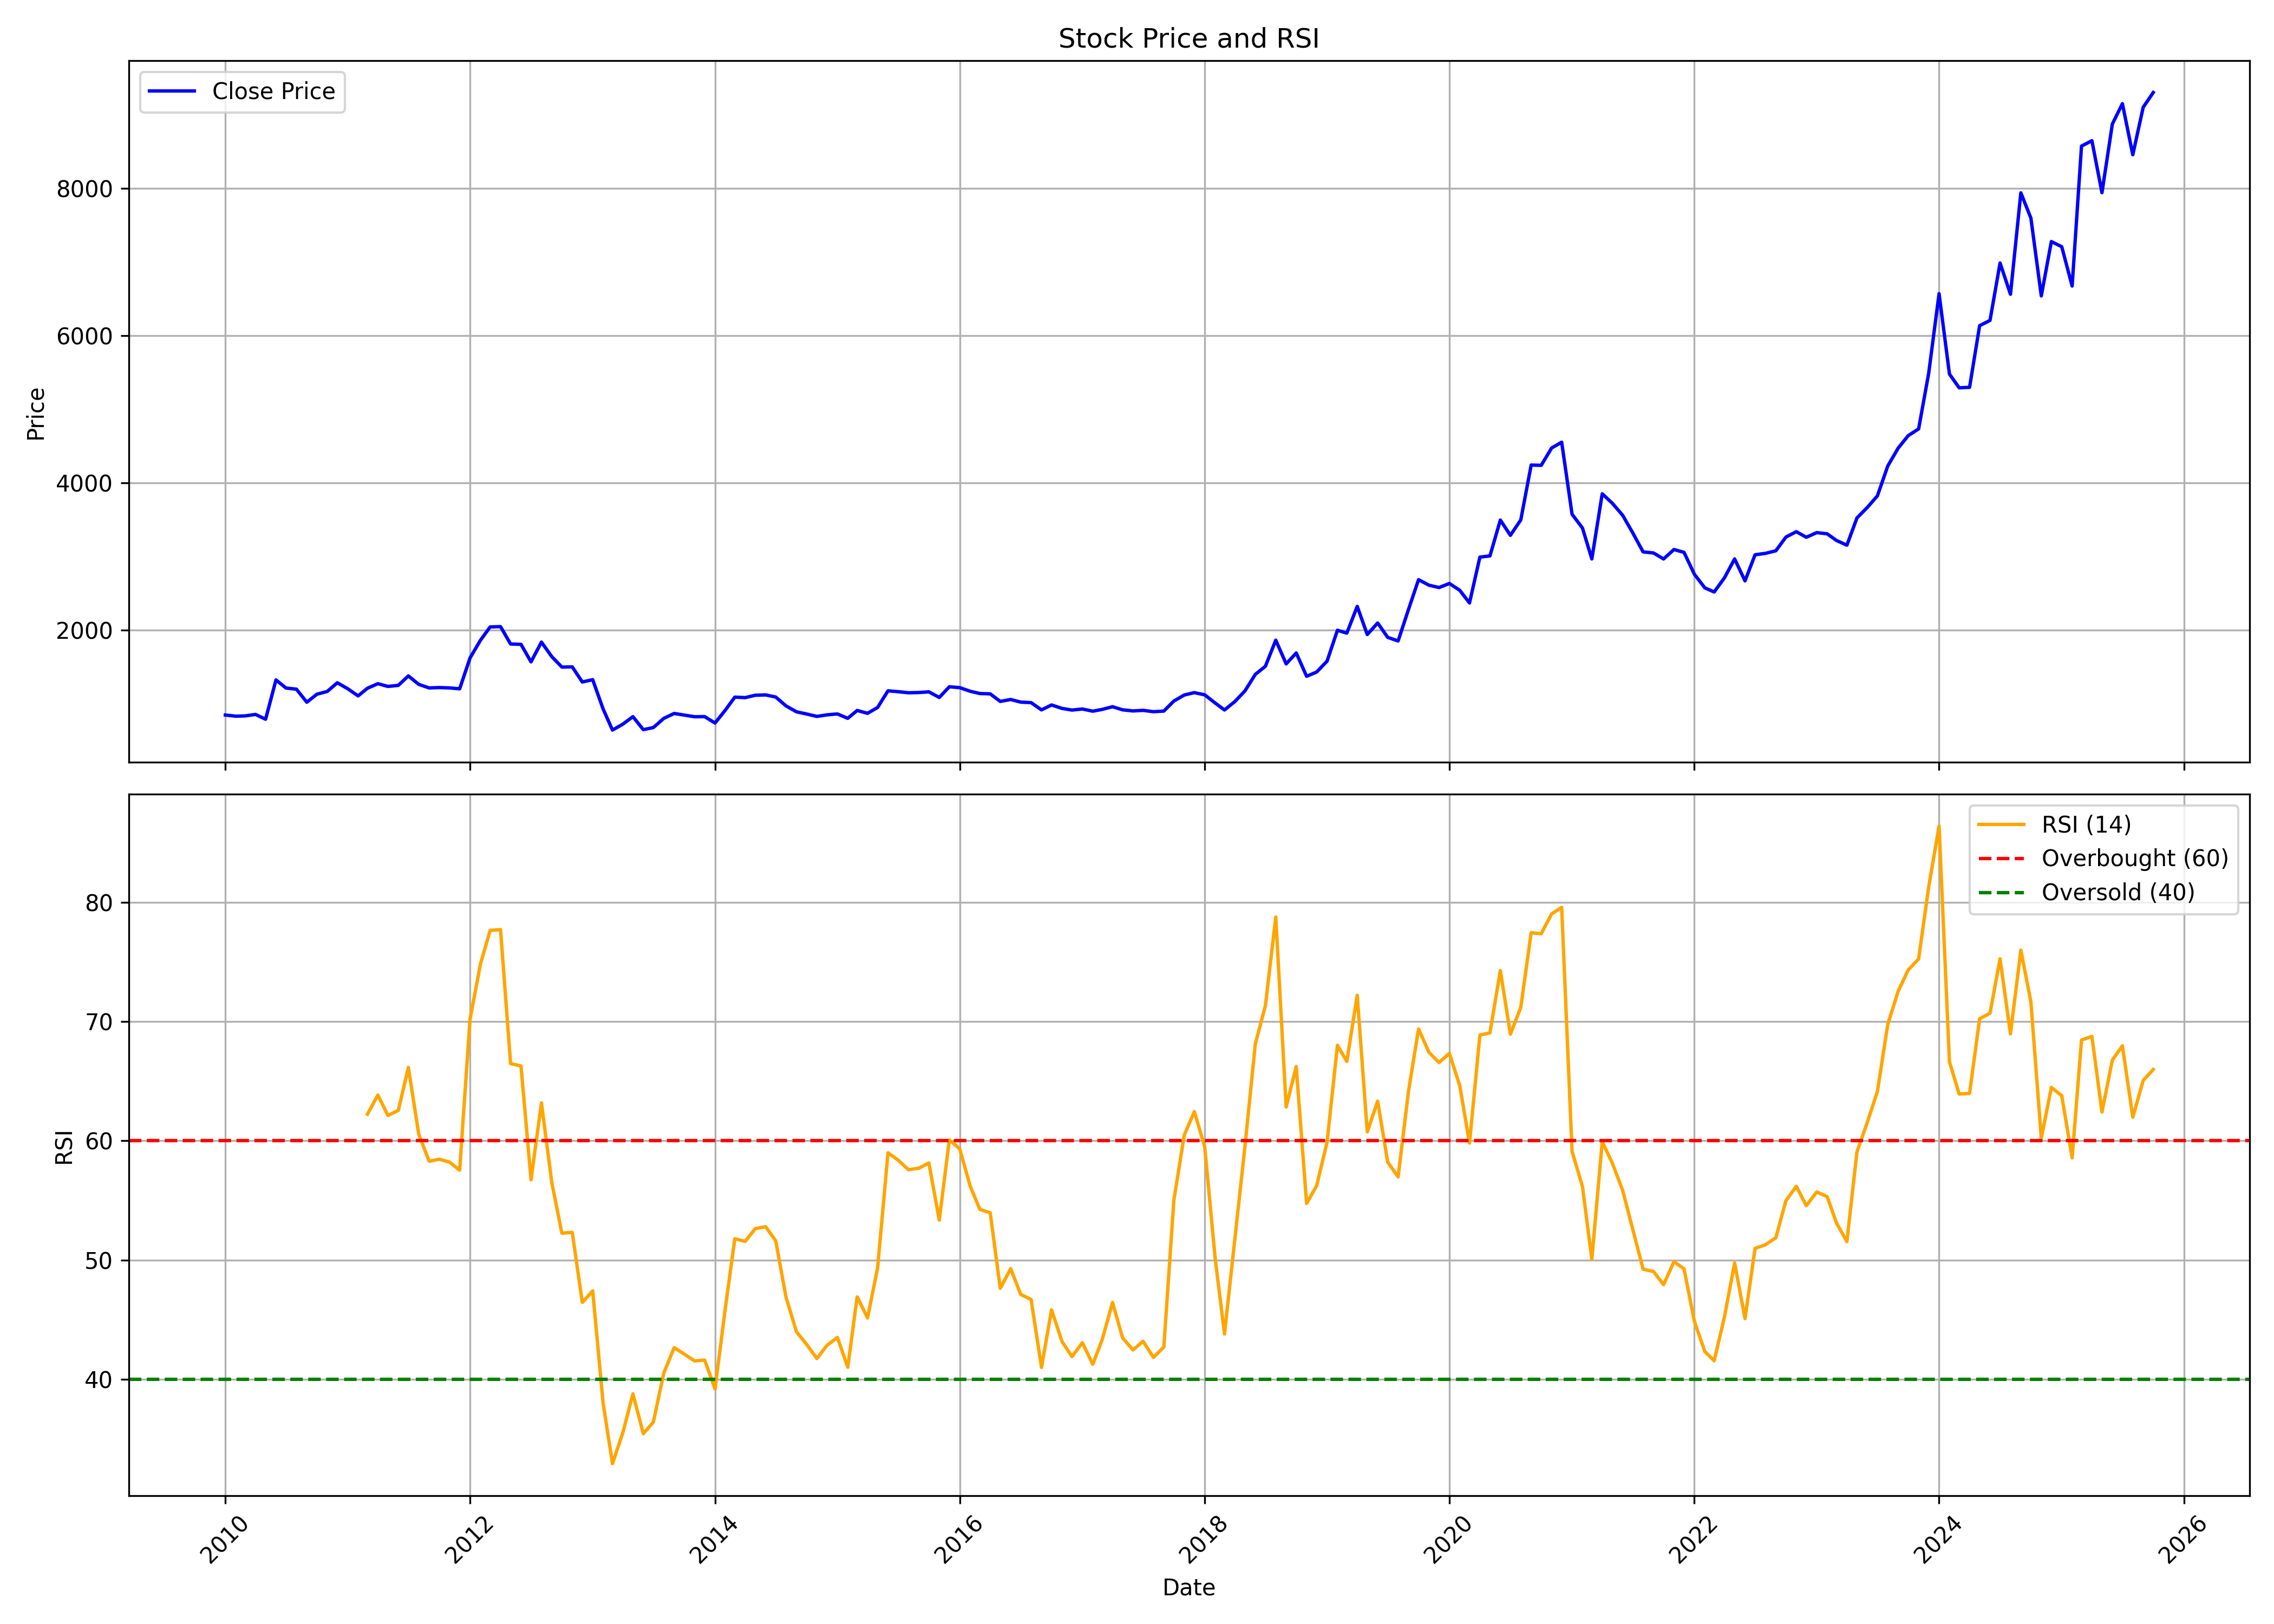

The table this chart was drawn from, first rows:
, date, symbol, open, high, low, close, volume, rsi
0, 2010-01-01, ASTRAZEN, 906.1, 920.6, 809.8, 844.7, 15340, 
1, 2010-02-01, ASTRAZEN, 838.6, 905.1, 781.3, 828.8, 24260, 
2, 2010-03-01, ASTRAZEN, 828.8, 924.4, 812.7, 832.7, 24350, 
3, 2010-04-01, ASTRAZEN, 848.3, 923.5, 834, 853, 28887, 
4, 2010-05-01, ASTRAZEN, 854.1, 886.8, 752.8, 787.5, 11330, 
5, 2010-06-01, ASTRAZEN, 807.3, 1404, 792.7, 1322, 448634, 
6, 2010-07-01, ASTRAZEN, 1316, 1355, 1149, 1211, 357314, 
7, 2010-08-01, ASTRAZEN, 1219, 1242, 1151, 1196, 21066, 
8, 2010-09-01, ASTRAZEN, 1199, 1243, 1009, 1019, 102822, 
9, 2010-10-01, ASTRAZEN, 1026, 1158, 984.8, 1127, 32206, 
10, 2010-11-01, ASTRAZEN, 1127, 1365, 1109, 1165, 14957, 
11, 2010-12-01, ASTRAZEN, 1138, 1292, 1138, 1283, 13737, 
12, 2011-01-01, ASTRAZEN, 1293, 1293, 1160, 1202, 6496, 
13, 2011-02-01, ASTRAZEN, 1199, 1203, 1074, 1105, 3814, 
14, 2011-03-01, ASTRAZEN, 1107, 1209, 1035, 1209, 8388, 62.23
15, 2011-04-01, ASTRAZEN, 1181, 1350, 1179, 1270, 9293, 63.84
16, 2011-05-01, ASTRAZEN, 1301, 1306, 1192, 1233, 3189, 62.12
17, 2011-06-01, ASTRAZEN, 1229, 1364, 1186, 1248, 9087, 62.54
18, 2011-07-01, ASTRAZEN, 1258, 1438, 1242, 1376, 18477, 66.15
19, 2011-08-01, ASTRAZEN, 1391, 1400, 1223, 1261, 12873, 60.53
20, 2011-09-01, ASTRAZEN, 1261, 1332, 1186, 1213, 11969, 58.28
21, 2011-10-01, ASTRAZEN, 1265, 1268, 1081, 1218, 5295, 58.45
22, 2011-11-01, ASTRAZEN, 1237, 1332, 1163, 1213, 12940, 58.2
23, 2011-12-01, ASTRAZEN, 1219, 1261, 1184, 1201, 6829, 57.53
24, 2012-01-01, ASTRAZEN, 1199, 1621, 1199, 1620, 85527, 70.19
25, 2012-02-01, ASTRAZEN, 1625, 1902, 1534, 1860, 162538, 74.82
26, 2012-03-01, ASTRAZEN, 1897, 2446, 1818, 2042, 567284, 77.64
27, 2012-04-01, ASTRAZEN, 2064, 2604, 1983, 2046, 472204, 77.71
28, 2012-05-01, ASTRAZEN, 2053, 2077, 1499, 1810, 880872, 66.47
29, 2012-06-01, ASTRAZEN, 1818, 1897, 1598, 1805, 332919, 66.28
30, 2012-07-01, ASTRAZEN, 1826, 1949, 1519, 1567, 335682, 56.73
31, 2012-08-01, ASTRAZEN, 1575, 1915, 1537, 1836, 699060, 63.17
32, 2012-09-01, ASTRAZEN, 1861, 1869, 1624, 1638, 333236, 56.49
33, 2012-10-01, ASTRAZEN, 1634, 1696, 1490, 1496, 254694, 52.24
34, 2012-11-01, ASTRAZEN, 1501, 1573, 1324, 1499, 464827, 52.31
35, 2012-12-01, ASTRAZEN, 1491, 1525, 1238, 1294, 157071, 46.44
36, 2013-01-01, ASTRAZEN, 1301, 1476, 1291, 1325, 195534, 47.41
37, 2013-02-01, ASTRAZEN, 1347, 1347, 915.1, 927.2, 469436, 38
38, 2013-03-01, ASTRAZEN, 935.5, 949.1, 583.2, 640.1, 2476572, 32.91
39, 2013-04-01, ASTRAZEN, 645, 741.1, 630.2, 720.9, 678518, 35.53
40, 2013-05-01, ASTRAZEN, 720.9, 886.1, 636, 822.9, 9563046, 38.77
41, 2013-06-01, ASTRAZEN, 806.3, 817.8, 635, 645.3, 1417472, 35.43
42, 2013-07-01, ASTRAZEN, 649.5, 703.9, 628.7, 674.6, 515676, 36.4
43, 2013-08-01, ASTRAZEN, 681.3, 909.1, 624.2, 799.1, 1336182, 40.51
44, 2013-09-01, ASTRAZEN, 796.8, 875.3, 783.7, 865.9, 386926, 42.64
45, 2013-10-01, ASTRAZEN, 861.7, 907.3, 808.3, 843.9, 506878, 42.11
46, 2013-11-01, ASTRAZEN, 840.8, 891, 791.3, 821.3, 359098, 41.53
47, 2013-12-01, ASTRAZEN, 823.4, 888.1, 793.5, 823.2, 390412, 41.6
48, 2014-01-01, ASTRAZEN, 821.8, 833.9, 714, 735.7, 177090, 39.19
49, 2014-02-01, ASTRAZEN, 735.5, 940.7, 714.8, 913.1, 1982136, 46.03
50, 2014-03-01, ASTRAZEN, 1096, 1266, 1039, 1088, 2445447, 51.78
51, 2014-04-01, ASTRAZEN, 1088, 1149, 985.7, 1081, 569957, 51.56
52, 2014-05-01, ASTRAZEN, 1081, 1164, 1033, 1113, 339455, 52.63
53, 2014-06-01, ASTRAZEN, 1136, 1225, 1074, 1118, 558566, 52.79
54, 2014-07-01, ASTRAZEN, 1113, 1199, 1084, 1089, 242216, 51.61
55, 2014-08-01, ASTRAZEN, 1083, 1122, 950.1, 967.9, 128124, 46.84
56, 2014-09-01, ASTRAZEN, 963.1, 1002, 864.5, 888.3, 311795, 43.98
57, 2014-10-01, ASTRAZEN, 880.7, 915.6, 799.4, 858.7, 140564, 42.92
58, 2014-11-01, ASTRAZEN, 861.5, 905.8, 812.4, 825.8, 278543, 41.73
59, 2014-12-01, ASTRAZEN, 818.3, 860.5, 768.9, 847.1, 235425, 42.84
... 130 more rows
